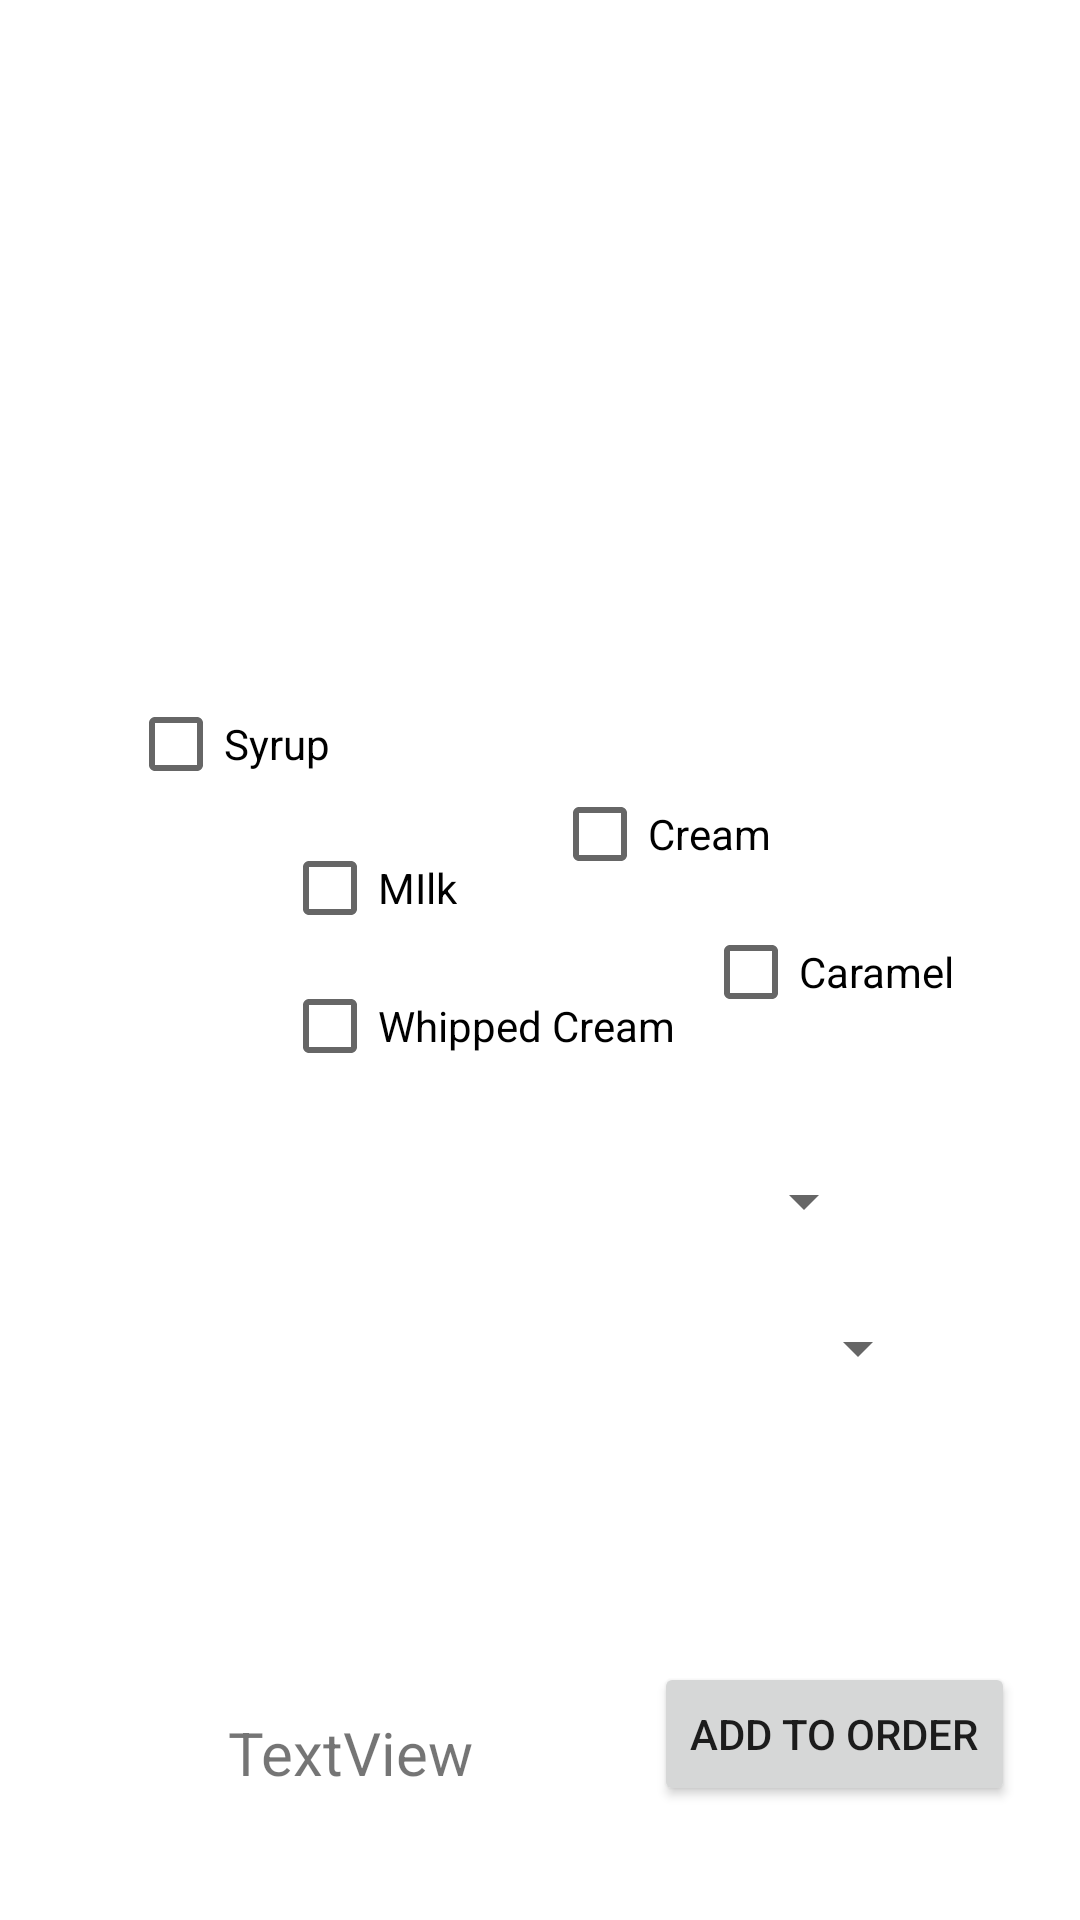

The Android layout XML behind this screen, and the referenced resources:
<!-- AndroidManifest.xml: application theme Theme.Rucafe -->
<!-- res/layout/activity_coffee.xml -->
<?xml version="1.0" encoding="utf-8"?>
<androidx.constraintlayout.widget.ConstraintLayout xmlns:android="http://schemas.android.com/apk/res/android"
    xmlns:app="http://schemas.android.com/apk/res-auto"
    xmlns:tools="http://schemas.android.com/tools"
    android:layout_width="match_parent"
    android:layout_height="match_parent"
    tools:context=".coffeeActivity">

    <Spinner
        android:id="@+id/coffeeSpinner"
        android:layout_width="220dp"
        android:layout_height="33dp"
        android:layout_marginStart="32dp"
        android:layout_marginTop="9dp"
        android:layout_marginBottom="8dp"
        app:layout_constraintBottom_toTopOf="@+id/coffeeSpinnerSize"
        app:layout_constraintEnd_toEndOf="parent"
        app:layout_constraintHorizontal_bias="0.37"
        app:layout_constraintStart_toStartOf="parent"
        app:layout_constraintTop_toBottomOf="@+id/WhippedCream" />

    <ImageView
        android:id="@+id/imageView"
        android:layout_width="230dp"
        android:layout_height="194dp"
        android:layout_marginStart="90dp"
        android:layout_marginTop="46dp"
        android:layout_marginEnd="91dp"
        app:layout_constraintBottom_toTopOf="@+id/Cream"
        app:layout_constraintEnd_toEndOf="parent"
        app:layout_constraintHorizontal_bias="1.0"
        app:layout_constraintStart_toStartOf="parent"
        app:layout_constraintTop_toTopOf="parent"
        app:srcCompat="@drawable/_50929101049_black_coffee_stock_super_tease" />

    <CheckBox
        android:id="@+id/Cream"
        android:layout_width="wrap_content"
        android:layout_height="48dp"
        android:layout_marginStart="74dp"
        android:layout_marginTop="14dp"
        android:layout_marginEnd="101dp"
        android:layout_marginBottom="82dp"
        android:text="Cream"
        app:layout_constraintBottom_toTopOf="@+id/coffeeSpinner"
        app:layout_constraintEnd_toEndOf="parent"
        app:layout_constraintHorizontal_bias="0.0"
        app:layout_constraintStart_toEndOf="@+id/Syrup"
        app:layout_constraintTop_toBottomOf="@+id/imageView" />

    <CheckBox
        android:id="@+id/Syrup"
        android:layout_width="wrap_content"
        android:layout_height="wrap_content"
        android:layout_marginStart="94dp"
        android:layout_marginEnd="250dp"
        android:layout_marginBottom="260dp"
        android:text="Syrup"
        app:layout_constraintBottom_toTopOf="@+id/coffeeSpinner"
        app:layout_constraintEnd_toEndOf="parent"
        app:layout_constraintHorizontal_bias="1.0"
        app:layout_constraintStart_toStartOf="parent"
        app:layout_constraintTop_toBottomOf="@+id/imageView"
        app:layout_constraintVertical_bias="0.0" />

    <CheckBox
        android:id="@+id/Milk"
        android:layout_width="wrap_content"
        android:layout_height="wrap_content"
        android:layout_marginStart="94dp"
        android:layout_marginEnd="258dp"
        android:layout_marginBottom="34dp"
        android:text="MIlk"
        app:layout_constraintBottom_toTopOf="@+id/coffeeSpinner"
        app:layout_constraintEnd_toEndOf="parent"
        app:layout_constraintHorizontal_bias="0.0"
        app:layout_constraintStart_toStartOf="parent"
        app:layout_constraintTop_toBottomOf="@+id/Syrup"
        app:layout_constraintVertical_bias="0.0" />

    <CheckBox
        android:id="@+id/Caramel"
        android:layout_width="wrap_content"
        android:layout_height="wrap_content"
        android:layout_marginStart="82dp"
        android:layout_marginEnd="91dp"
        android:layout_marginBottom="38dp"
        android:text="Caramel"
        app:layout_constraintBottom_toTopOf="@+id/coffeeSpinner"
        app:layout_constraintEnd_toEndOf="parent"
        app:layout_constraintHorizontal_bias="0.0"
        app:layout_constraintStart_toEndOf="@+id/Milk"
        app:layout_constraintTop_toBottomOf="@+id/Cream" />

    <CheckBox
        android:id="@+id/WhippedCream"
        android:layout_width="wrap_content"
        android:layout_height="wrap_content"
        android:layout_marginStart="94dp"
        android:layout_marginEnd="185dp"
        android:layout_marginBottom="9dp"
        android:text="Whipped Cream"
        app:layout_constraintBottom_toTopOf="@+id/coffeeSpinner"
        app:layout_constraintEnd_toEndOf="parent"
        app:layout_constraintHorizontal_bias="0.0"
        app:layout_constraintStart_toStartOf="parent"
        app:layout_constraintTop_toBottomOf="@+id/Milk"
        app:layout_constraintVertical_bias="0.49" />

    <Spinner
        android:id="@+id/coffeeSpinnerSize"
        android:layout_width="220dp"
        android:layout_height="33dp"
        android:layout_marginStart="90dp"
        android:layout_marginTop="8dp"
        android:layout_marginEnd="101dp"
        android:layout_marginBottom="8dp"
        app:layout_constraintBottom_toTopOf="@+id/addCoffeeButton"
        app:layout_constraintEnd_toEndOf="parent"
        app:layout_constraintHorizontal_bias="0.0"
        app:layout_constraintStart_toStartOf="parent"
        app:layout_constraintTop_toBottomOf="@+id/coffeeSpinner" />

    <Button
        android:id="@+id/addCoffeeButton"
        android:layout_width="wrap_content"
        android:layout_height="wrap_content"
        android:layout_marginStart="40dp"
        android:layout_marginTop="80dp"
        android:layout_marginEnd="40dp"
        android:layout_marginBottom="40dp"
        android:text="Add To Order"
        app:layout_constraintBottom_toBottomOf="parent"
        app:layout_constraintEnd_toEndOf="parent"
        app:layout_constraintStart_toEndOf="@+id/coffeeSubtotal"
        app:layout_constraintTop_toBottomOf="@+id/coffeeSpinnerSize" />

    <TextView
        android:id="@+id/coffeeSubtotal"
        android:layout_width="wrap_content"
        android:layout_height="wrap_content"
        android:layout_marginStart="94dp"
        android:layout_marginTop="100dp"
        android:layout_marginEnd="20dp"
        android:layout_marginBottom="40dp"
        android:text="TextView"
        android:textSize="20sp"
        app:layout_constraintBottom_toBottomOf="parent"
        app:layout_constraintEnd_toStartOf="@+id/addCoffeeButton"
        app:layout_constraintStart_toStartOf="parent"
        app:layout_constraintTop_toBottomOf="@+id/coffeeSpinnerSize"
        app:layout_constraintVertical_bias="0.674" />

</androidx.constraintlayout.widget.ConstraintLayout>
<!-- resources referenced by this layout -->
<resources>
  <style name="Theme.Rucafe" parent="Theme.MaterialComponents.DayNight.DarkActionBar">
          
          <item name="colorPrimary">@color/purple_500</item>
          <item name="colorPrimaryVariant">@color/purple_700</item>
          <item name="colorOnPrimary">@color/white</item>
          
          <item name="colorSecondary">@color/teal_200</item>
          <item name="colorSecondaryVariant">@color/teal_700</item>
          <item name="colorOnSecondary">@color/black</item>
          
          <item name="android:statusBarColor" tools:targetApi="l">?attr/colorPrimaryVariant</item>
          
      </style>
  <!-- not gathered from this repository: default colours our renderer supplied (Android Studio template values) -->
  <color name="purple_500">#FF6200EE</color>
  <color name="purple_700">#FF3700B3</color>
  <color name="teal_200">#FF03DAC5</color>
  <color name="teal_700">#FF018786</color>
  <color name="black">#FF000000</color>
  <color name="white">#FFFFFFFF</color>
</resources>
